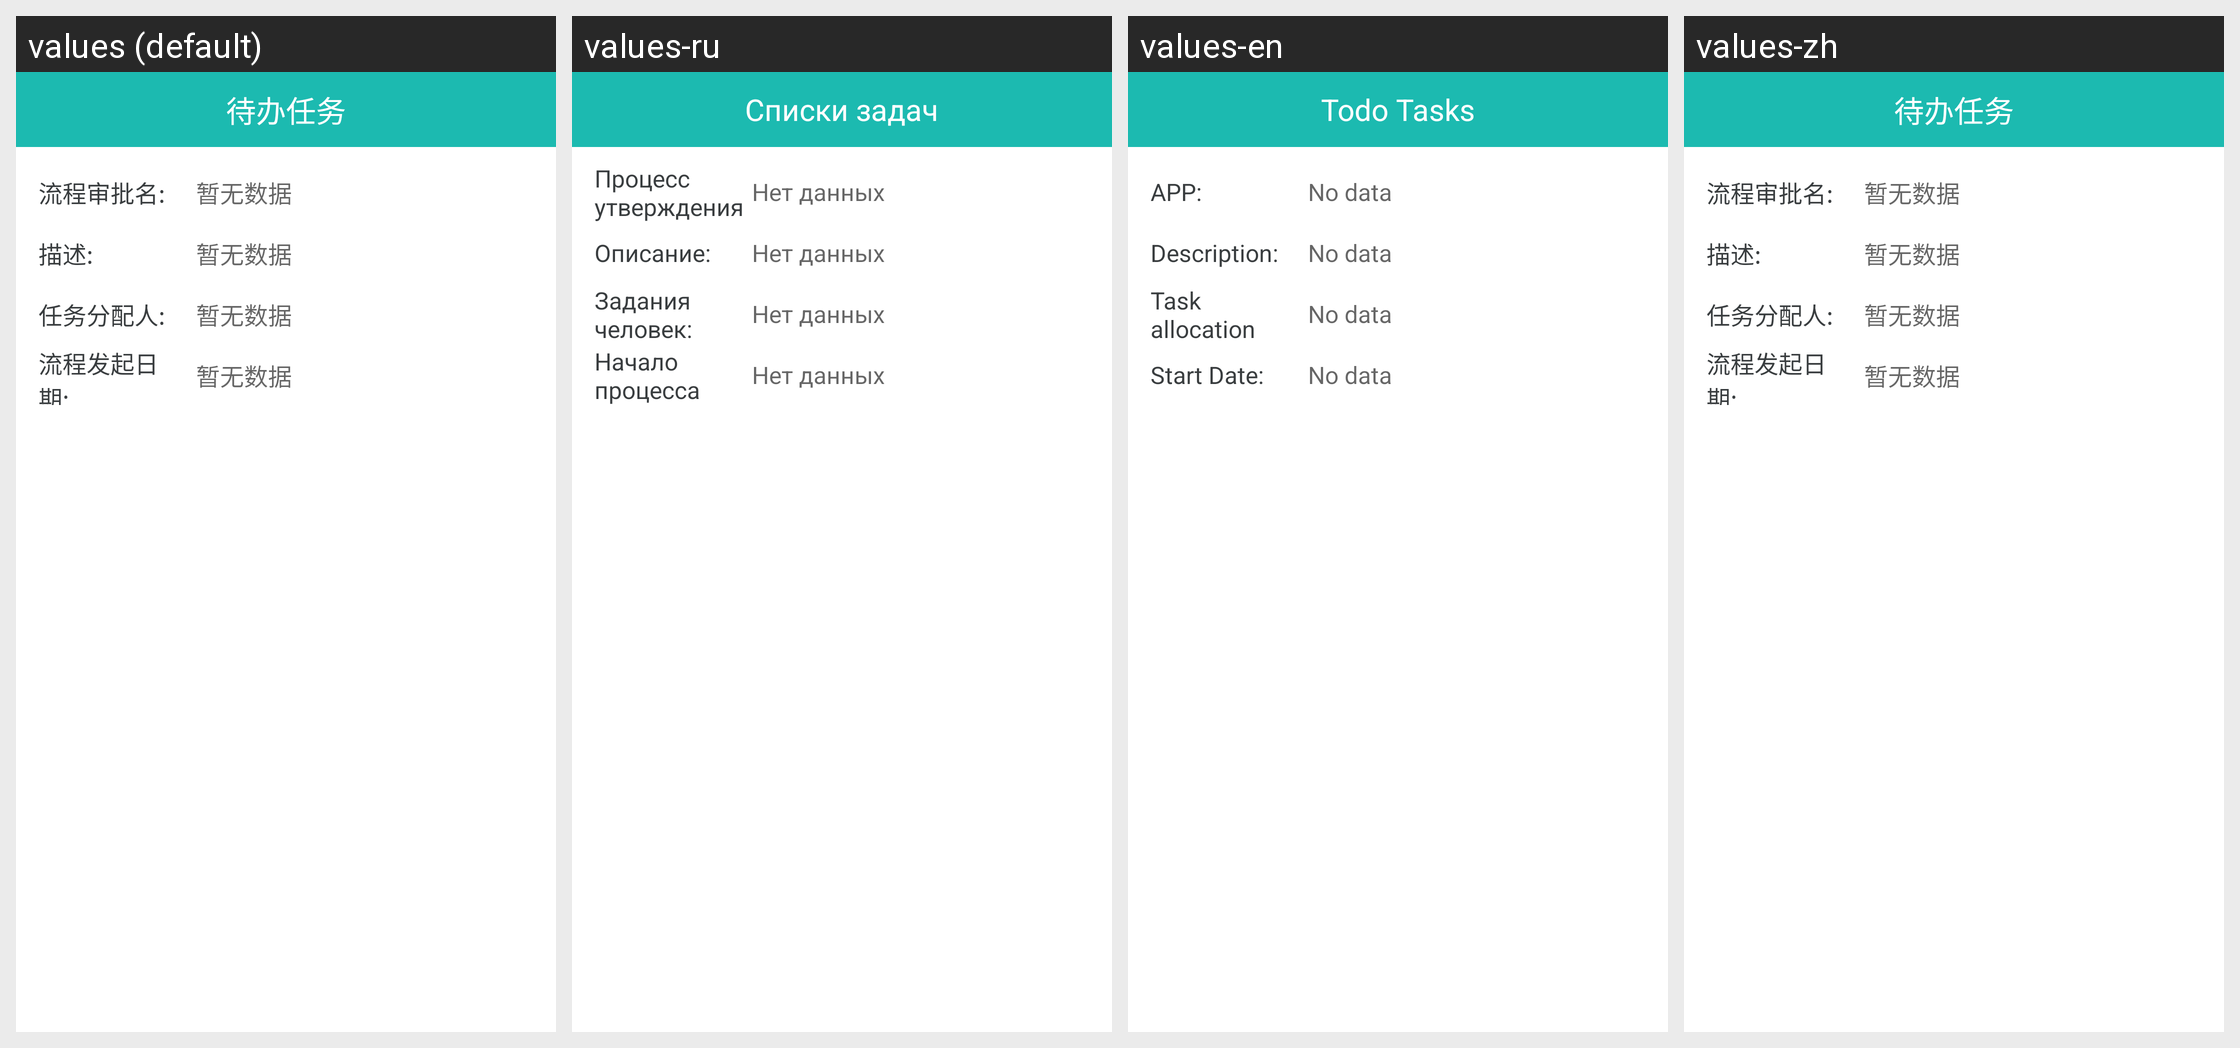

Locale-by-locale string values for the Android screen shown in this grid:
Android screen res/layout/activity_wfm_details.xml rendered under 4 locales, left to right: values (default), values-ru, values-en, values-zh. Device: Nexus 5 (rendered at 1080×1920; each locale shown at half size, 540×960, under a caption strip naming it); theme AppTheme.
Strings drawn on this screen, with the default value and each locale's value (text and hints the layout hard-codes, and strings that could not be matched under every locale, appear in the picture but are not listed):

wfm_app_title
  values: 流程审批名:
  values-ru: Процесс утверждения из:
  values-en: APP:
  values-zh: 流程审批名:

have_not_data
  values: 暂无数据
  values-ru: Нет данных
  values-en: No data
  values-zh: 暂无数据

wfm_desc_title
  values: 描述:
  values-ru: Описание:
  values-en: Description:
  values-zh: 描述:

wfm_assigncode_title
  values: 任务分配人:
  values-ru: Задания человек:
  values-en: Task allocation people:
  values-zh: 任务分配人:

wfm_startdate_title
  values: 流程发起日期:
  values-ru: Начало процесса дата:
  values-en: Start Date:
  values-zh: 流程发起日期:

task_text
  values: 待办任务
  values-ru: Списки задач
  values-en: Todo Tasks
  values-zh: 待办任务
